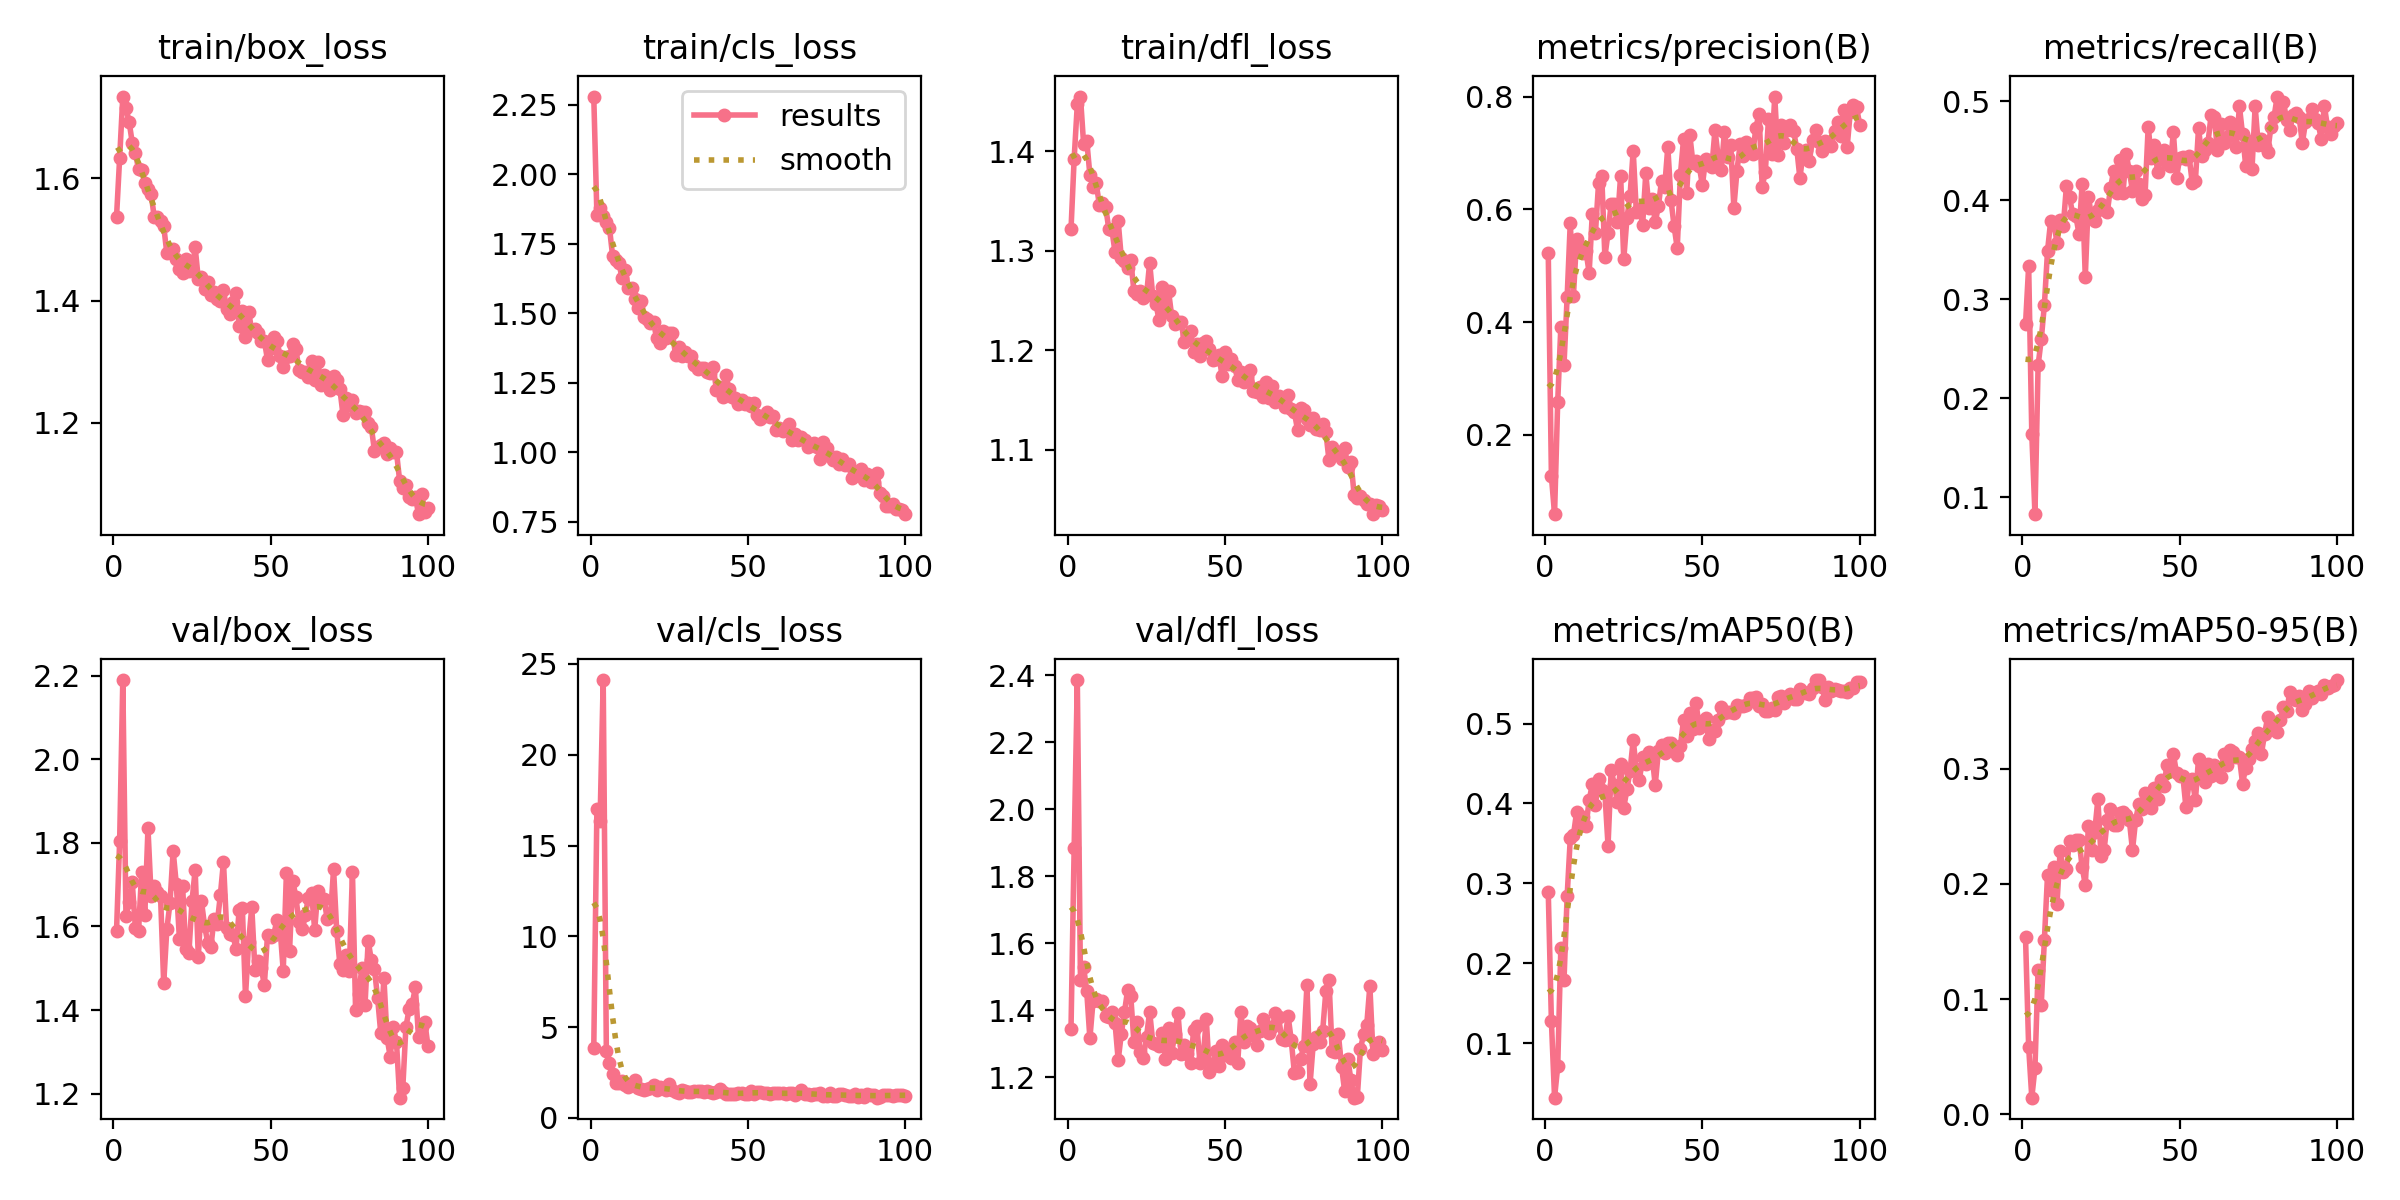

Source data for this figure (header and first rows):
epoch, time, train/box_loss, train/cls_loss, train/dfl_loss, metrics/precision(B), metrics/recall(B), metrics/mAP50(B), metrics/mAP50-95(B), val/box_loss, val/cls_loss, val/dfl_loss, lr/pg0, lr/pg1, lr/pg2
1, 33.62, 1.537, 2.279, 1.322, 0.5216, 0.2745, 0.2887, 0.1537, 1.588, 3.827, 1.346, 0.0006508, 0.0006508, 0.0006508
2, 64.88, 1.634, 1.854, 1.392, 0.1262, 0.3333, 0.1272, 0.05844, 1.805, 17.03, 1.885, 0.001304, 0.001304, 0.001304
3, 96.76, 1.734, 1.877, 1.447, 0.05907, 0.1634, 0.03177, 0.01452, 2.189, 16.35, 2.386, 0.001945, 0.001945, 0.001945
4, 129.3, 1.715, 1.851, 1.455, 0.2585, 0.08279, 0.07091, 0.04044, 1.626, 24.11, 1.491, 0.001941, 0.001941, 0.001941
5, 160.9, 1.693, 1.826, 1.407, 0.3918, 0.233, 0.219, 0.1251, 1.658, 3.665, 1.53, 0.001921, 0.001921, 0.001921
6, 191.9, 1.658, 1.806, 1.411, 0.3241, 0.2593, 0.1785, 0.09513, 1.705, 3.035, 1.456, 0.001901, 0.001901, 0.001901
7, 226.6, 1.641, 1.704, 1.376, 0.444, 0.2941, 0.284, 0.1515, 1.597, 2.401, 1.316, 0.001881, 0.001881, 0.001881
8, 258.5, 1.615, 1.691, 1.364, 0.5765, 0.3486, 0.3566, 0.2079, 1.588, 1.951, 1.427, 0.001861, 0.001861, 0.001861
9, 291.5, 1.613, 1.679, 1.368, 0.4469, 0.3791, 0.36, 0.1944, 1.731, 1.925, 1.434, 0.001842, 0.001842, 0.001842
10, 325.3, 1.593, 1.626, 1.346, 0.5472, 0.3769, 0.3891, 0.2149, 1.628, 2.06, 1.428, 0.001822, 0.001822, 0.001822
11, 357, 1.583, 1.655, 1.348, 0.5341, 0.3571, 0.3713, 0.1829, 1.835, 1.837, 1.428, 0.001802, 0.001802, 0.001802
12, 388.9, 1.575, 1.592, 1.344, 0.5228, 0.3795, 0.3829, 0.2287, 1.674, 1.716, 1.383, 0.001782, 0.001782, 0.001782
13, 420.6, 1.536, 1.591, 1.322, 0.5251, 0.3734, 0.3721, 0.2103, 1.696, 1.801, 1.379, 0.001762, 0.001762, 0.001762
14, 452.7, 1.536, 1.55, 1.321, 0.4873, 0.4139, 0.4042, 0.213, 1.683, 2.105, 1.394, 0.001743, 0.001743, 0.001743
15, 483.3, 1.53, 1.517, 1.298, 0.5925, 0.4031, 0.4238, 0.2372, 1.672, 1.647, 1.361, 0.001723, 0.001723, 0.001723
16, 515.7, 1.522, 1.542, 1.329, 0.5582, 0.3856, 0.3977, 0.2336, 1.464, 1.598, 1.251, 0.001703, 0.001703, 0.001703
17, 547.8, 1.477, 1.486, 1.292, 0.6472, 0.3837, 0.4308, 0.2379, 1.594, 1.553, 1.331, 0.001683, 0.001683, 0.001683
18, 580.6, 1.479, 1.479, 1.29, 0.659, 0.366, 0.4167, 0.2381, 1.656, 1.576, 1.395, 0.001663, 0.001663, 0.001663
19, 613.9, 1.485, 1.466, 1.283, 0.5158, 0.4161, 0.4129, 0.2148, 1.781, 1.636, 1.461, 0.001644, 0.001644, 0.001644
20, 645, 1.468, 1.467, 1.29, 0.5584, 0.3223, 0.3473, 0.1991, 1.702, 1.793, 1.442, 0.001624, 0.001624, 0.001624
21, 679.3, 1.452, 1.409, 1.259, 0.6099, 0.4031, 0.4421, 0.2507, 1.57, 1.525, 1.305, 0.001604, 0.001604, 0.001604
22, 712.5, 1.444, 1.393, 1.256, 0.6094, 0.3834, 0.4233, 0.2291, 1.697, 1.716, 1.365, 0.001584, 0.001584, 0.001584
23, 744.5, 1.467, 1.435, 1.26, 0.5776, 0.3784, 0.4019, 0.2455, 1.547, 1.623, 1.275, 0.001564, 0.001564, 0.001564
24, 776.2, 1.449, 1.409, 1.252, 0.6599, 0.39, 0.4491, 0.2734, 1.535, 1.563, 1.259, 0.001545, 0.001545, 0.001545
25, 811.5, 1.449, 1.427, 1.255, 0.5111, 0.3965, 0.3949, 0.2244, 1.661, 1.889, 1.321, 0.001525, 0.001525, 0.001525
26, 843, 1.487, 1.427, 1.288, 0.5837, 0.391, 0.4175, 0.2298, 1.736, 1.52, 1.396, 0.001505, 0.001505, 0.001505
27, 875.6, 1.435, 1.351, 1.254, 0.6241, 0.3878, 0.4409, 0.2556, 1.527, 1.413, 1.304, 0.001485, 0.001485, 0.001485
28, 908.7, 1.439, 1.379, 1.246, 0.7038, 0.4118, 0.4793, 0.2647, 1.66, 1.357, 1.3, 0.001465, 0.001465, 0.001465
29, 940.4, 1.419, 1.346, 1.23, 0.595, 0.4292, 0.4431, 0.2515, 1.602, 1.536, 1.293, 0.001446, 0.001446, 0.001446
30, 973.5, 1.43, 1.359, 1.263, 0.6, 0.4074, 0.43, 0.2512, 1.561, 1.468, 1.332, 0.001426, 0.001426, 0.001426
31, 1007, 1.41, 1.344, 1.239, 0.5728, 0.4401, 0.4585, 0.2619, 1.551, 1.418, 1.256, 0.001406, 0.001406, 0.001406
32, 1039, 1.414, 1.346, 1.259, 0.6637, 0.4074, 0.4493, 0.2625, 1.619, 1.43, 1.347, 0.001386, 0.001386, 0.001386
33, 1073, 1.402, 1.312, 1.234, 0.6028, 0.4464, 0.4649, 0.2602, 1.607, 1.469, 1.272, 0.001366, 0.001366, 0.001366
34, 1106, 1.399, 1.297, 1.226, 0.6176, 0.4292, 0.46, 0.2555, 1.674, 1.485, 1.33, 0.001347, 0.001347, 0.001347
35, 1138, 1.417, 1.303, 1.228, 0.577, 0.4096, 0.4231, 0.2293, 1.755, 1.492, 1.393, 0.001327, 0.001327, 0.001327
36, 1170, 1.386, 1.304, 1.229, 0.6051, 0.4292, 0.4654, 0.2553, 1.596, 1.429, 1.27, 0.001307, 0.001307, 0.001307
37, 1204, 1.377, 1.287, 1.208, 0.6508, 0.4161, 0.4735, 0.2691, 1.581, 1.5, 1.298, 0.001287, 0.001287, 0.001287
38, 1236, 1.397, 1.283, 1.215, 0.6389, 0.4009, 0.4634, 0.2653, 1.579, 1.415, 1.269, 0.001267, 0.001267, 0.001267
39, 1269, 1.412, 1.305, 1.219, 0.7107, 0.4052, 0.4752, 0.2785, 1.547, 1.347, 1.244, 0.001248, 0.001248, 0.001248
40, 1303, 1.358, 1.224, 1.198, 0.6172, 0.4743, 0.4758, 0.2729, 1.64, 1.45, 1.342, 0.001228, 0.001228, 0.001228
41, 1333, 1.383, 1.234, 1.206, 0.5701, 0.4421, 0.4672, 0.2656, 1.644, 1.608, 1.353, 0.001208, 0.001208, 0.001208
42, 1365, 1.341, 1.198, 1.194, 0.531, 0.4553, 0.4603, 0.2833, 1.433, 1.433, 1.244, 0.001188, 0.001188, 0.001188
43, 1399, 1.381, 1.276, 1.207, 0.6604, 0.4279, 0.4718, 0.2736, 1.563, 1.332, 1.257, 0.001168, 0.001168, 0.001168
44, 1431, 1.351, 1.228, 1.209, 0.7244, 0.4444, 0.5045, 0.2905, 1.646, 1.307, 1.374, 0.001149, 0.001149, 0.001149
45, 1462, 1.354, 1.196, 1.201, 0.6287, 0.451, 0.4849, 0.2854, 1.497, 1.303, 1.215, 0.001129, 0.001129, 0.001129
46, 1497, 1.346, 1.195, 1.19, 0.7315, 0.4379, 0.5139, 0.303, 1.518, 1.298, 1.235, 0.001109, 0.001109, 0.001109
47, 1528, 1.334, 1.174, 1.191, 0.6819, 0.4344, 0.4929, 0.2983, 1.501, 1.388, 1.278, 0.001089, 0.001089, 0.001089
48, 1561, 1.334, 1.189, 1.196, 0.6857, 0.4684, 0.5252, 0.3131, 1.459, 1.37, 1.233, 0.001069, 0.001069, 0.001069
49, 1597, 1.302, 1.172, 1.174, 0.6766, 0.4227, 0.4949, 0.296, 1.58, 1.318, 1.296, 0.00105, 0.00105, 0.00105
50, 1629, 1.323, 1.176, 1.198, 0.6426, 0.4423, 0.5033, 0.2937, 1.576, 1.292, 1.266, 0.00103, 0.00103, 0.00103
51, 1661, 1.34, 1.166, 1.186, 0.6886, 0.4433, 0.5068, 0.294, 1.58, 1.495, 1.286, 0.00101, 0.00101, 0.00101
52, 1693, 1.334, 1.178, 1.191, 0.6784, 0.4413, 0.4804, 0.2664, 1.616, 1.339, 1.259, 0.0009902, 0.0009902, 0.0009902
53, 1724, 1.309, 1.134, 1.184, 0.6746, 0.4444, 0.4916, 0.2882, 1.594, 1.451, 1.305, 0.0009704, 0.0009704, 0.0009704
54, 1757, 1.291, 1.118, 1.17, 0.7409, 0.4173, 0.4909, 0.2912, 1.494, 1.453, 1.244, 0.0009506, 0.0009506, 0.0009506
55, 1790, 1.307, 1.13, 1.178, 0.6935, 0.4191, 0.5046, 0.2724, 1.727, 1.372, 1.395, 0.0009308, 0.0009308, 0.0009308
56, 1822, 1.31, 1.144, 1.168, 0.6697, 0.4728, 0.5204, 0.3088, 1.541, 1.348, 1.305, 0.000911, 0.000911, 0.000911
57, 1853, 1.329, 1.128, 1.174, 0.7376, 0.4444, 0.5134, 0.2951, 1.71, 1.316, 1.353, 0.0008912, 0.0008912, 0.0008912
58, 1886, 1.321, 1.131, 1.18, 0.692, 0.451, 0.5147, 0.2885, 1.672, 1.382, 1.347, 0.0008714, 0.0008714, 0.0008714
59, 1918, 1.286, 1.081, 1.159, 0.7144, 0.4575, 0.5142, 0.3043, 1.61, 1.358, 1.327, 0.0008516, 0.0008516, 0.0008516
60, 1951, 1.283, 1.087, 1.158, 0.6031, 0.4858, 0.5136, 0.2939, 1.595, 1.35, 1.296, 0.0008318, 0.0008318, 0.0008318
... 40 more rows
